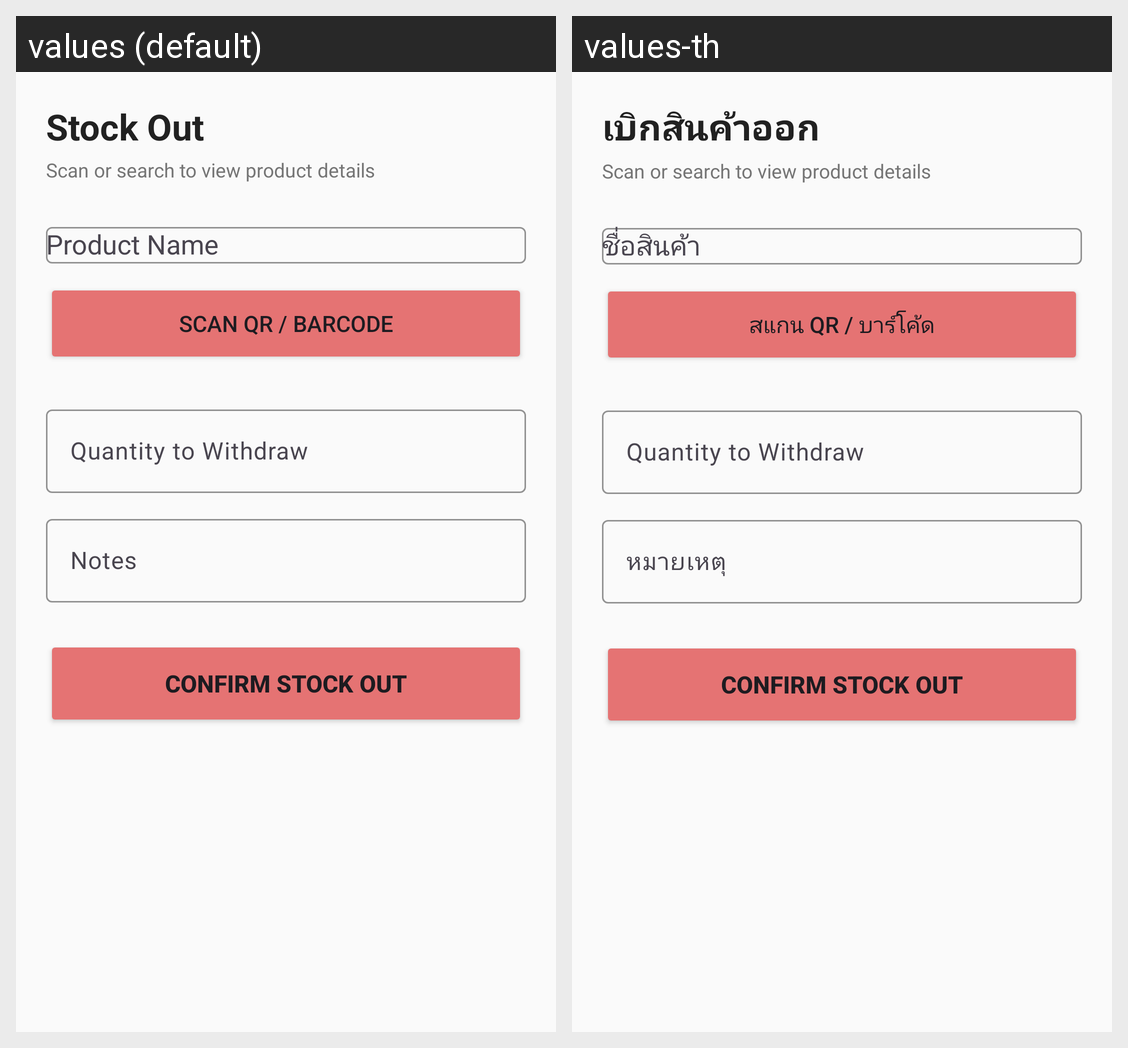

The same Android screen rendered under two of its app's locales, left to right. List the strings drawn on it with the default value and each locale's translation.
Android screen res/layout/activity_stock_out.xml rendered under 2 locales, left to right: values (default), values-th. Device: Nexus 5 (rendered at 1080×1920; each locale shown at half size, 540×960, under a caption strip naming it); theme Theme.MyStock.
Strings drawn on this screen, with the default value and each locale's value (text and hints the layout hard-codes, and strings that could not be matched under every locale, appear in the picture but are not listed):

stock_out
  values: Stock Out
  values-th: เบิกสินค้าออก

scan_to_view_product
  values: Scan or search to view product details
  values-th: Scan or search to view product details  [not translated; the default value is used]

scan_qr
  values: Scan QR / Barcode
  values-th: สแกน QR / บาร์โค้ด

quantity_to_withdraw
  values: Quantity to Withdraw
  values-th: Quantity to Withdraw  [not translated; the default value is used]

notes
  values: Notes
  values-th: หมายเหตุ

confirm_stock_out
  values: Confirm Stock Out
  values-th: Confirm Stock Out  [not translated; the default value is used]
